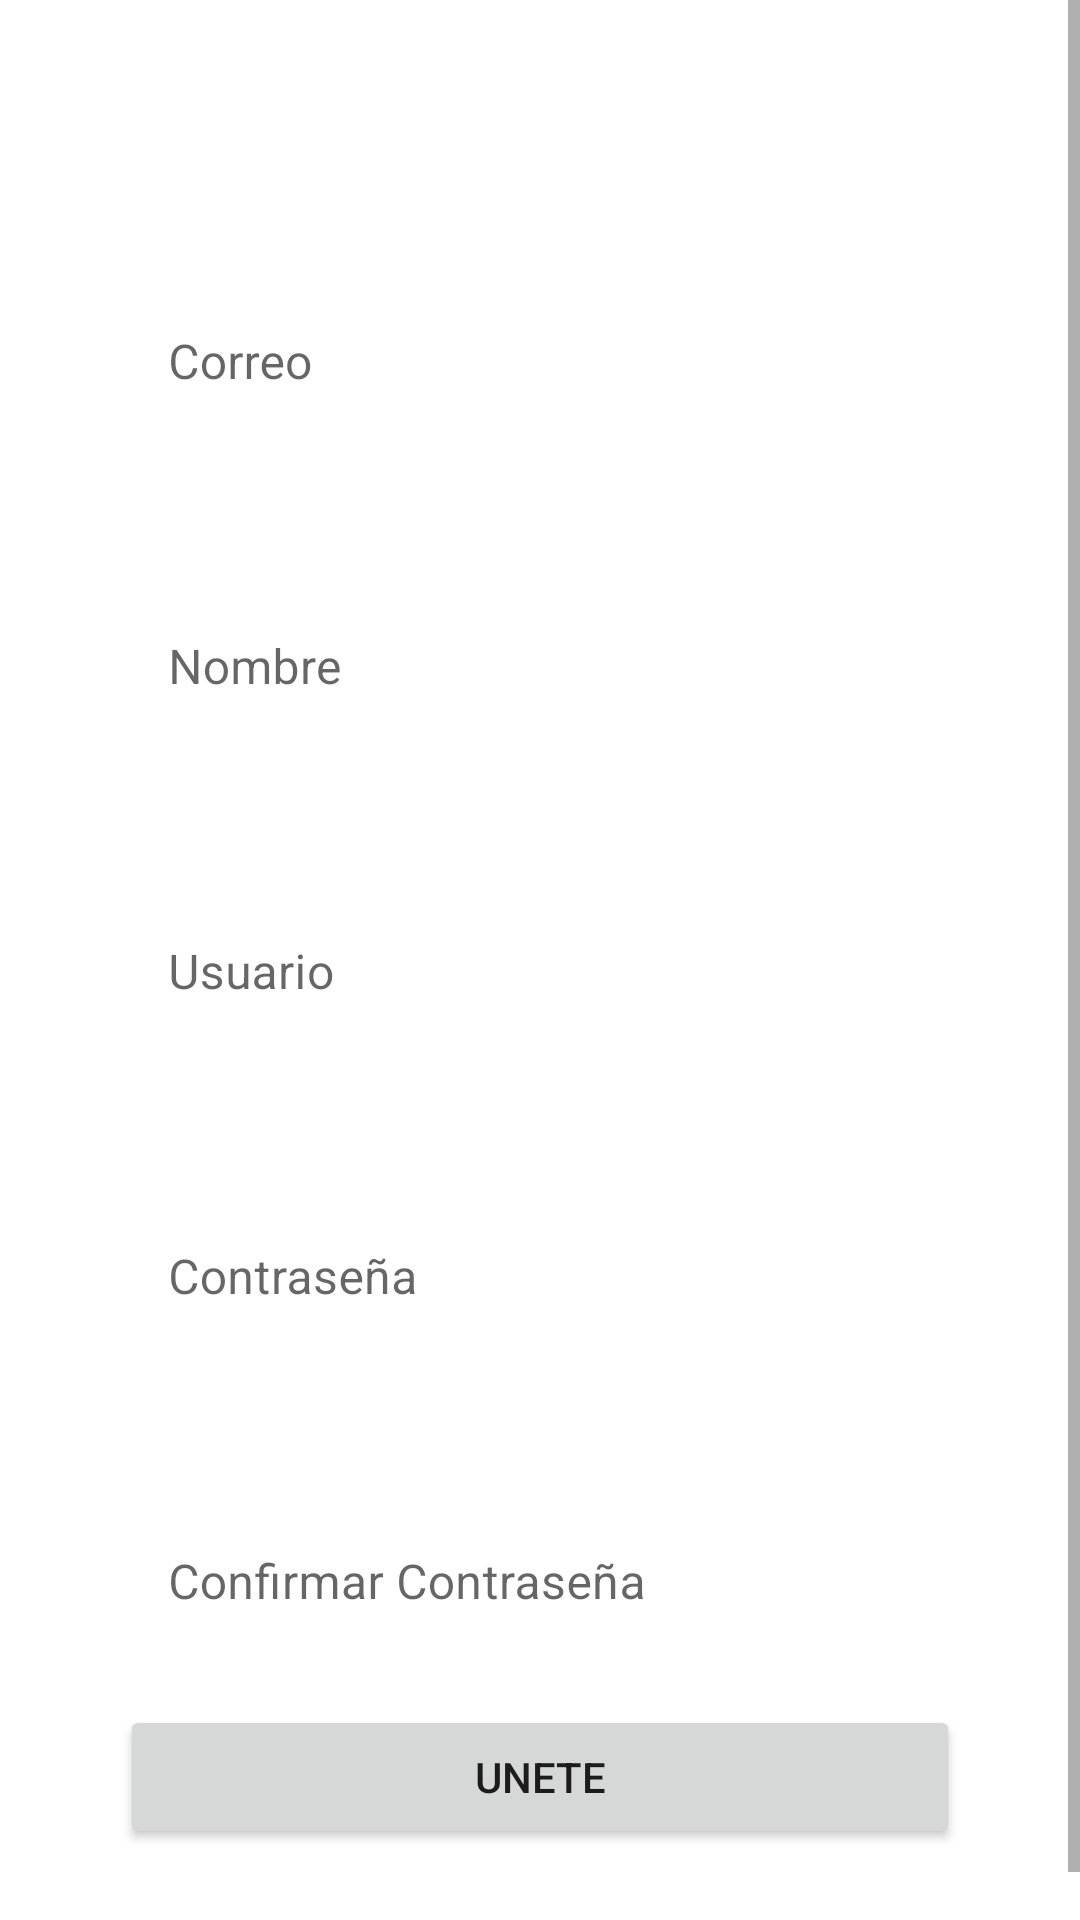

Android layout source for this screen:
<!-- AndroidManifest.xml: application theme Theme.Infogram -->
<!-- res/layout/activity_create_account.xml -->
<?xml version="1.0" encoding="utf-8"?>
<androidx.coordinatorlayout.widget.CoordinatorLayout xmlns:android="http://schemas.android.com/apk/res/android"
    xmlns:app="http://schemas.android.com/apk/res-auto"
    xmlns:tools="http://schemas.android.com/tools"
    android:id="@+id/main"
    android:layout_width="match_parent"
    android:layout_height="match_parent"
    tools:context=".CreateAccountActivity">

    <ScrollView
        android:layout_width="match_parent"
        android:layout_height="match_parent"
        android:fillViewport="true">
       <LinearLayout
           android:layout_width="match_parent"
           android:layout_height="match_parent"
           android:padding="@dimen/padding_create_account"
           android:orientation="vertical">
           <com.google.android.material.textfield.TextInputLayout
               android:layout_width="match_parent"
               android:layout_height="wrap_content"
               app:boxBackgroundMode="none"
               app:hintTextColor="@color/black"
               android:layout_marginTop="@dimen/marginTop_createAccount">

               <com.google.android.material.textfield.TextInputEditText
                   android:layout_width="match_parent"
                   android:layout_height="wrap_content"
                   android:hint="@string/correo"
                   android:inputType="textEmailAddress"
                   android:textColor="@color/black"/>
           </com.google.android.material.textfield.TextInputLayout>


           <com.google.android.material.textfield.TextInputLayout
               android:layout_width="match_parent"
               android:layout_height="wrap_content"
               app:boxBackgroundMode="none"
               android:layout_marginTop="@dimen/marginTop_createAccount"
               app:hintTextColor="@color/black">

               <com.google.android.material.textfield.TextInputEditText
                   android:layout_width="match_parent"
                   android:layout_height="wrap_content"
                   android:hint="@string/nombre"
                   android:inputType="text"
                   android:textColor="@color/black"/>
           </com.google.android.material.textfield.TextInputLayout>
           <com.google.android.material.textfield.TextInputLayout
               android:layout_width="match_parent"
               android:layout_height="wrap_content"
               app:boxBackgroundMode="none"
               android:layout_marginTop="@dimen/marginTop_createAccount"
               app:hintTextColor="@color/white">

               <com.google.android.material.textfield.TextInputEditText
                   android:layout_width="match_parent"
                   android:layout_height="wrap_content"
                   android:hint="@string/usuario"
                   android:inputType="text"
                   android:textColor="@color/white"/>
           </com.google.android.material.textfield.TextInputLayout>

           
           <com.google.android.material.textfield.TextInputLayout
               android:layout_width="match_parent"
               android:layout_height="wrap_content"
               app:boxBackgroundMode="none"
               android:layout_marginTop="@dimen/marginTop_createAccount"
               app:hintTextColor="@color/white">

               <com.google.android.material.textfield.TextInputEditText
                   android:layout_width="match_parent"
                   android:layout_height="wrap_content"
                   android:hint="@string/contrasena"
                   android:inputType="textPassword"
                   android:textColor="@color/white"/>
           </com.google.android.material.textfield.TextInputLayout>
           <com.google.android.material.textfield.TextInputLayout
               android:layout_width="match_parent"
               android:layout_height="wrap_content"
               app:boxBackgroundMode="none"
               android:layout_marginTop="@dimen/marginTop_createAccount"
               app:hintTextColor="@color/white">

               <com.google.android.material.textfield.TextInputEditText
                   android:layout_width="match_parent"
                   android:layout_height="wrap_content"
                   android:hint="@string/confirmar_contrase_a"
                   android:inputType="text"
                   android:textColor="@color/white"/>
           </com.google.android.material.textfield.TextInputLayout>
           <Button
               android:layout_width="match_parent"
               android:layout_height="wrap_content"
               android:text="Unete"
               android:layout_marginTop="@dimen/login_MarginTop"/>


       </LinearLayout>

    </ScrollView>

</androidx.coordinatorlayout.widget.CoordinatorLayout>
<!-- resources referenced by this layout -->
<resources>
  <color name="black">#FF000000</color>
  <color name="white">#FFFFFFFF</color>
  <dimen name="login_MarginTop">20dp</dimen>
  <dimen name="marginTop_createAccount">35dp</dimen>
  <dimen name="padding_create_account">40</dimen>
  <string name="confirmar_contrase_a">Confirmar Contraseña</string>
  <string name="contrasena">Contraseña</string>
  <string name="correo">Correo</string>
  <string name="nombre">Nombre</string>
  <string name="usuario">Usuario</string>
  <style name="Theme.Infogram" parent="Theme.MaterialComponents.DayNight.NoActionBar">
          
          <item name="colorPrimary">#2196F3</item>
          <item name="colorPrimaryVariant">#1976D2</item>
          <item name="colorOnPrimary">@color/black</item>
  
          
          <item name="colorSecondary">#FF4081</item>
          <item name="colorSecondaryVariant">#FF4081</item>
          <item name="colorOnSecondary">@color/black</item>
  
          
          <item name="android:statusBarColor">?attr/colorPrimaryVariant</item>
      </style>
</resources>
